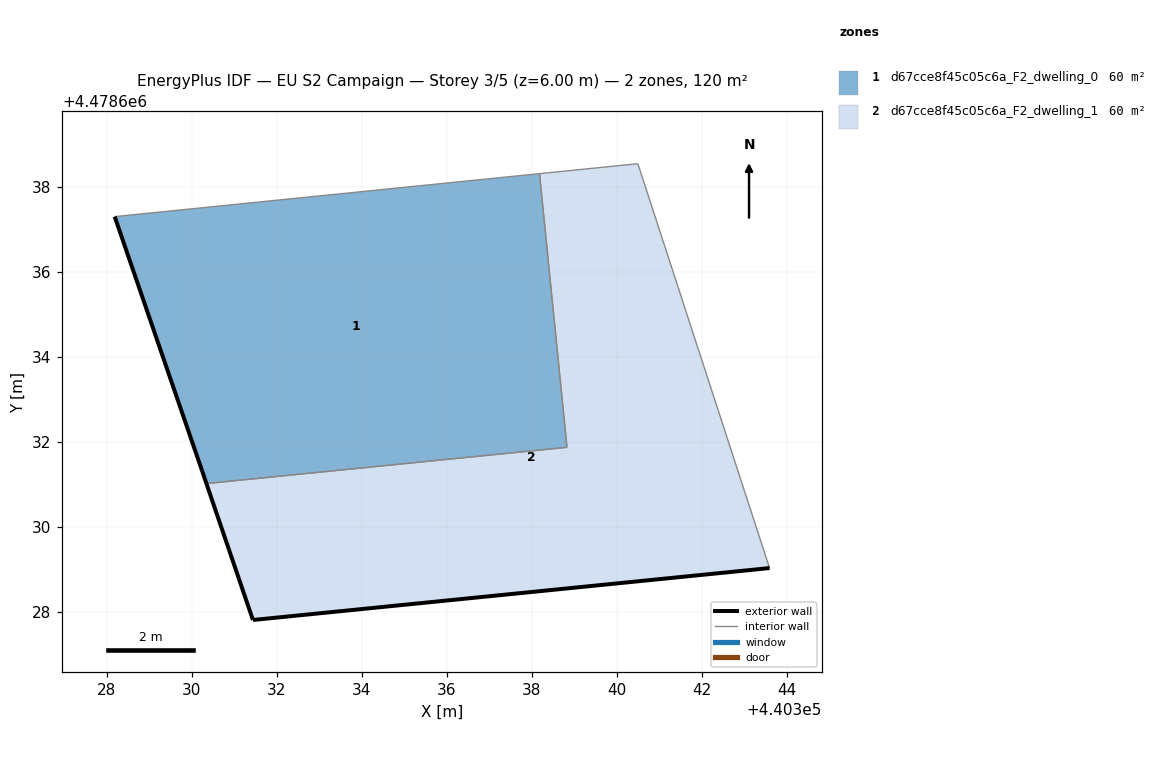
=== STOREY PLAN SPEC (per zone: floor XY polygon, exterior-wall plan segments, windows/doors) ===
zone 1: d67cce8f45c05c6a_F2_dwelling_0  (60.1 m²)
  floor: (440338.83, 4478631.87) (440338.19, 4478638.31) (440328.19, 4478637.30) (440330.24, 4478631.32) (440330.35, 4478631.01)
  exterior wall: (440330.35, 4478631.01) – (440330.24, 4478631.32)  [0.3 m]
  exterior wall: (440330.24, 4478631.32) – (440328.19, 4478637.30)  [6.3 m]
  interior walls: 3
zone 2: d67cce8f45c05c6a_F2_dwelling_1  (60.1 m²)
  floor: (440343.60, 4478629.02) (440340.50, 4478638.54) (440338.19, 4478638.31) (440338.83, 4478631.87) (440330.35, 4478631.01) (440331.44, 4478627.80)
  exterior wall: (440343.60, 4478629.02) – (440331.44, 4478627.80)  [12.2 m]
  exterior wall: (440331.44, 4478627.80) – (440330.35, 4478631.01)  [3.4 m]
  interior walls: 4

=== DERIVED (storey summary) ===
Building: EU S2 Campaign
Storey: 3 of 5  (floor level z = 6.00 m)
Storey gross floor area: 120.2 m²
Zones on this storey: 2
  - d67cce8f45c05c6a_F2_dwelling_0: floor 60.1 m²; exterior wall 6.6 m (19.9 m²); WWR 0.0%
  - d67cce8f45c05c6a_F2_dwelling_1: floor 60.1 m²; exterior wall 15.6 m (46.8 m²); WWR 0.0%
Zone adjacency (shared interzone walls):
  - d67cce8f45c05c6a_F2_dwelling_0 ↔ d67cce8f45c05c6a_F2_dwelling_1